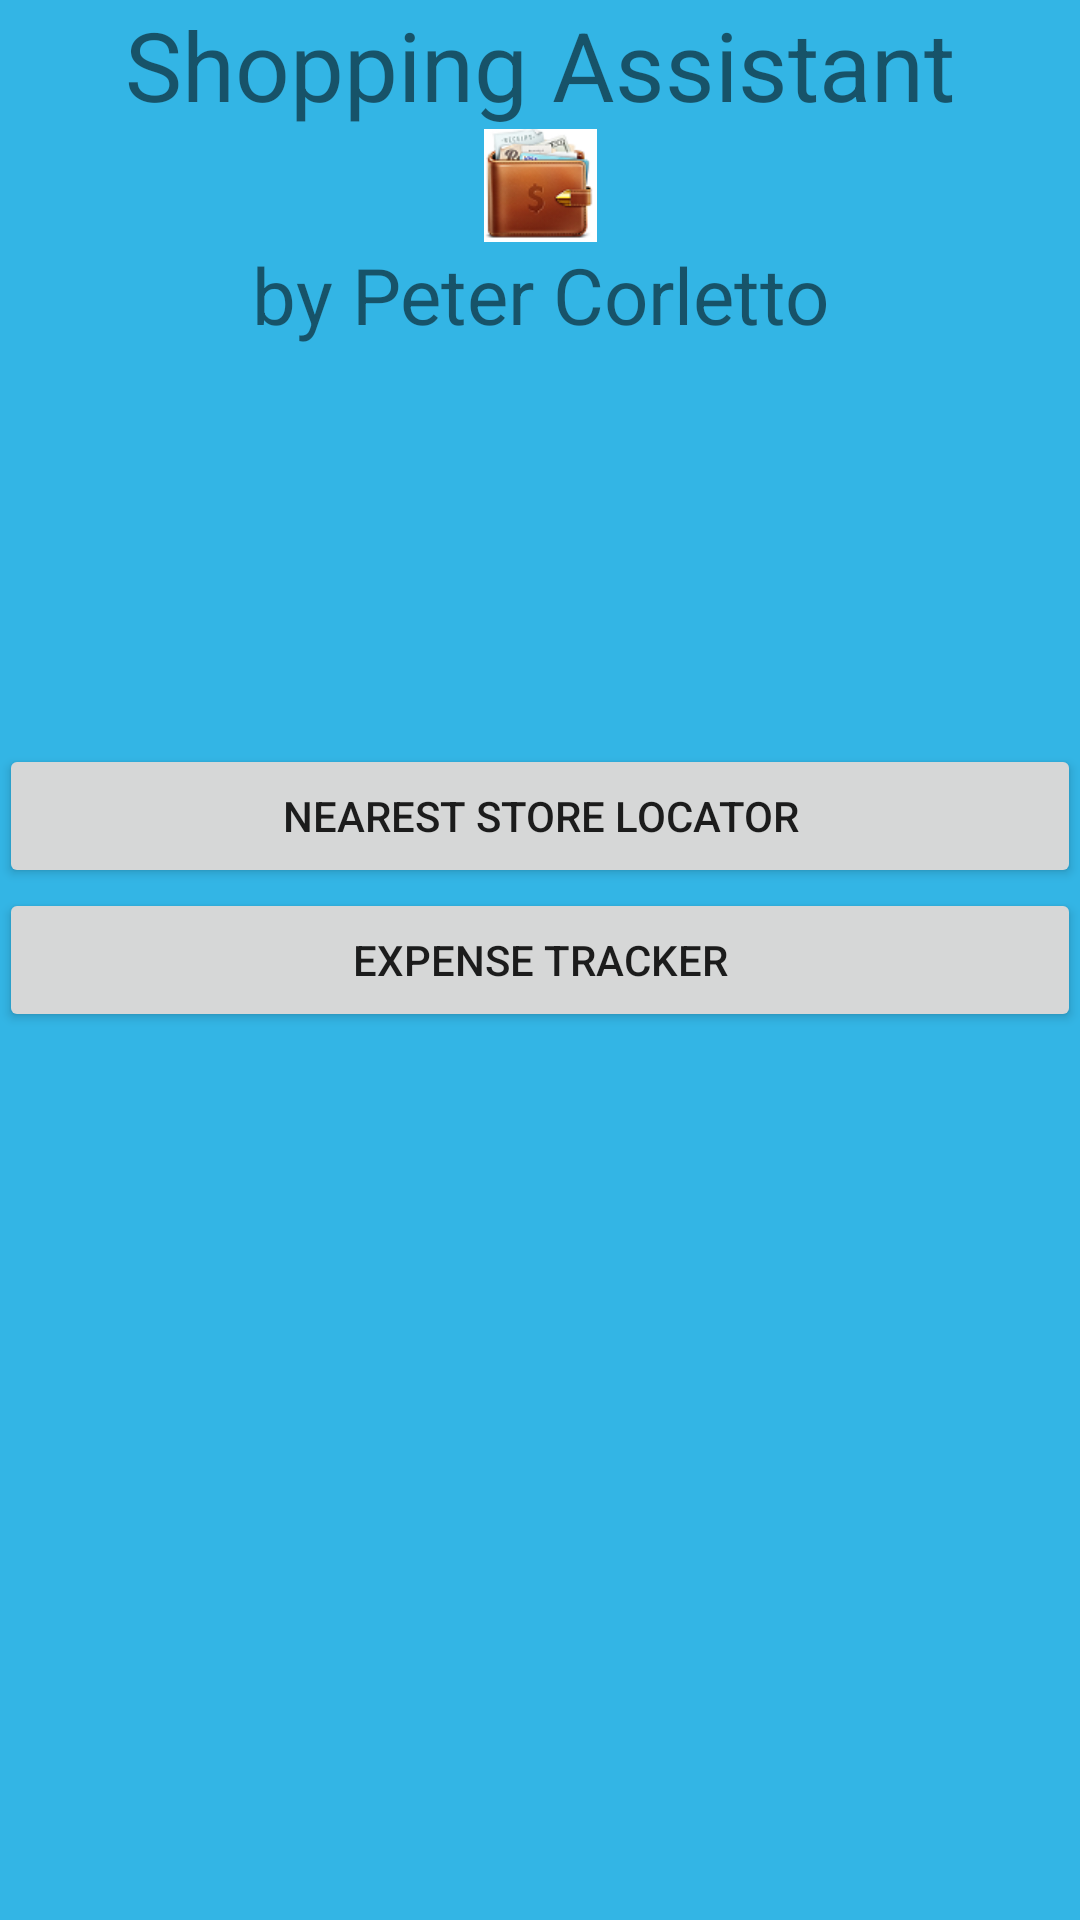

Produce the Android XML layout that renders to this screen, including the resource entries it uses.
<!-- AndroidManifest.xml: application theme Theme.AppCompat.Light.NoActionBar -->
<!-- res/layout/activity_main.xml -->
<RelativeLayout xmlns:android="http://schemas.android.com/apk/res/android"
                xmlns:tools="http://schemas.android.com/tools"
                android:layout_width="match_parent"
                android:layout_height="match_parent"
                android:paddingLeft="@dimen/activity_horizontal_margin"
                android:paddingRight="@dimen/activity_horizontal_margin"
                android:paddingTop="@dimen/activity_vertical_margin"
                android:paddingBottom="@dimen/activity_vertical_margin"
                tools:context=".MainActivity"
                android:background="@android:color/holo_blue_light">

    <TextView
        android:layout_width="match_parent"
        android:layout_height="wrap_content"
        android:id="@+id/textView1"
        android:text="@string/main_title1"
        android:textSize="32sp"
        android:gravity="center_horizontal"/>

    <ImageView
        android:layout_width="match_parent"
        android:layout_height="wrap_content"
        android:id="@+id/imageView"
        android:layout_below="@+id/textView1"
        android:layout_alignParentLeft="true"
        android:layout_alignParentStart="true"
        android:src="@drawable/walleticon"/>

    <TextView
        android:layout_width="match_parent"
        android:layout_height="wrap_content"
        android:id="@+id/textView2"
        android:layout_below="@+id/imageView"
        android:textSize="26sp"
        android:gravity="center_horizontal"
        android:text="@string/main_title2"/>

    <Button
        android:layout_width="match_parent"
        android:layout_height="wrap_content"
        android:text="@string/receipt_tracker_button"
        android:id="@+id/expenseTrackerButton"
        android:layout_centerVertical="true"
        android:layout_alignParentLeft="true"
        android:layout_alignParentStart="true"/>

    <Button
        android:layout_width="match_parent"
        android:layout_height="wrap_content"
        android:text="@string/store_locator_button"
        android:id="@+id/storeLocatorButton"
        android:layout_above="@+id/expenseTrackerButton"
        android:layout_alignParentLeft="true"
        android:layout_alignParentStart="true"/>

</RelativeLayout>
<!-- resources referenced by this layout -->
<resources>
  <!-- drawable walleticon: png bitmap (drawable-xhdpi, 11346 bytes) -->
  <string name="main_title1">Shopping Assistant</string>
  <string name="main_title2">by Peter Corletto</string>
  <string name="receipt_tracker_button">EXPENSE TRACKER</string>
  <string name="store_locator_button">NEAREST STORE LOCATOR</string>
</resources>
